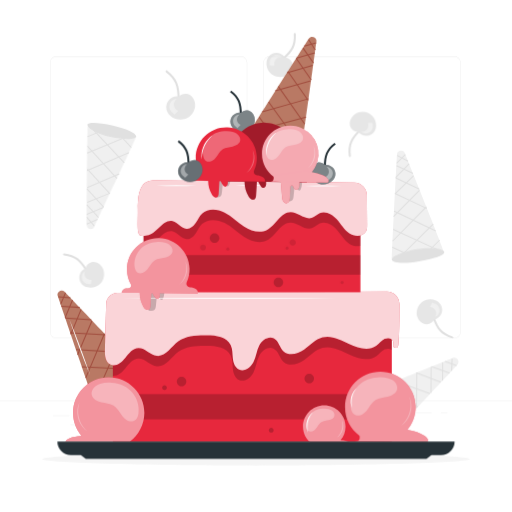
t = 0.00 s
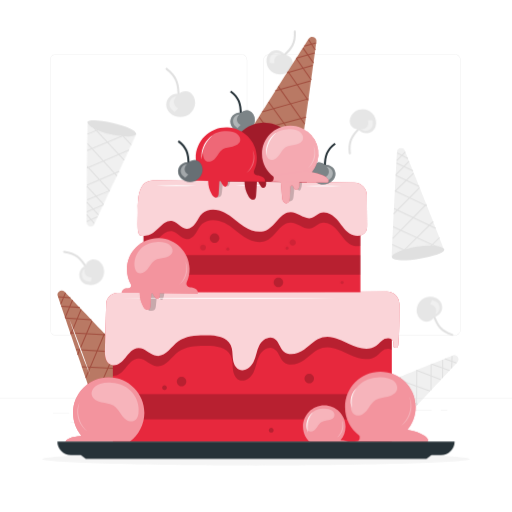
t = 0.19 s
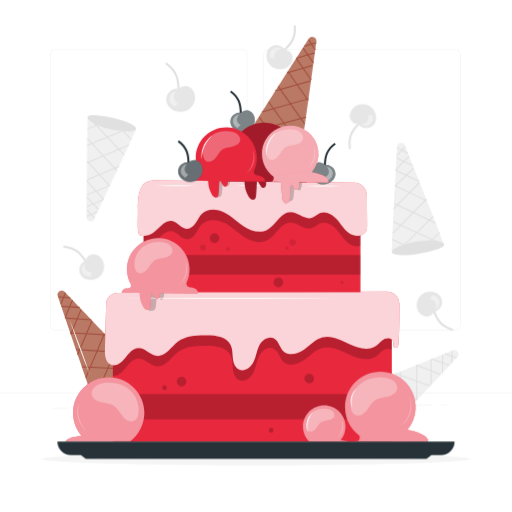
t = 0.56 s
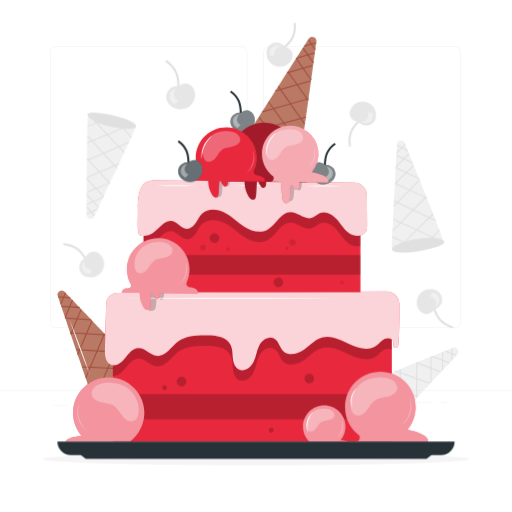
t = 0.75 s
t = 0.94 s: frame unchanged from t = 0.56 s, image omitted
t = 1.31 s: frame unchanged from t = 0.19 s, image omitted

The animated SVG that drew these frames (rendered in a browser with its animation timeline set to each time). Animation: 1 CSS @keyframes rule; one cycle of 1.50 s, repeats indefinitely.

<svg class="animated" id="freepik_stories-ice-cream-cake" xmlns="http://www.w3.org/2000/svg" viewBox="0 0 500 500" version="1.1" xmlns:xlink="http://www.w3.org/1999/xlink" xmlns:svgjs="http://svgjs.com/svgjs"><style>svg#freepik_stories-ice-cream-cake:not(.animated) .animable {opacity: 0;}svg#freepik_stories-ice-cream-cake.animated #freepik--background-complete--inject-73 {animation: 1.5s Infinite  linear floating;animation-delay: 0s;}            @keyframes floating {                0% {                    opacity: 1;                    transform: translateY(0px);                }                50% {                    transform: translateY(-10px);                }                100% {                    opacity: 1;                    transform: translateY(0px);                }            }        </style><g id="freepik--background-complete--inject-73" class="animable" style="transform-origin: 250px 232.031px;"><g id="elzxrzij3bsjh" class="animable" style="transform-origin: 176.088px 92.7578px;"><path d="M174.42,96.71c-.54,0-.99-.43-1-.98-.24-11.65-1.89-17.74-11.43-25.26-.43-.34-.51-.97-.17-1.4,.34-.43,.97-.51,1.4-.17,10.12,7.98,11.94,14.71,12.19,26.79,.01,.55-.43,1.01-.98,1.02h-.02Z" style="fill: rgb(224, 224, 224); transform-origin: 168.509px 82.6993px;" id="el2c5ixd706q1" class="animable"></path><g id="el1pf65pyvqbqi" class="animable" style="transform-origin: 176.439px 104.146px;"><path d="M190.52,103.7c.44-4.95-2.27-10.4-7.02-11.87-3.19-.99-6.87,.09-9.13,2.51l.02-.02c-3.5-.85-7.25,.97-9.42,3.35-2.17,2.38-3.11,5.83-2.45,8.98,.47,2.22,1.68,4.25,3.27,5.88,3.84,3.92,10.03,5.34,15.2,3.5,5.17-1.85,9.05-6.86,9.54-12.33Z" style="fill: rgb(230, 230, 230); transform-origin: 176.439px 104.146px;" id="el4oh4wxb958u" class="animable"></path><g id="elv1nd363ojth"><g style="opacity: 0.4; transform-origin: 169.742px 104.23px;" class="animable"><path d="M172.47,96.46c-2.65,.15-5.17,1.81-6.37,4.18-1.19,2.38-1.02,5.38,.45,7.6,.9,1.37,3.98,3.76,3.98,3.76,0,0,3.6-3.6,3.64-3.77-2.16-.81-3.83-2.81-4.23-5.09-.4-2.27,.49-4.73,2.25-6.22" style="fill: rgb(255, 255, 255); transform-origin: 169.742px 104.23px;" id="el2mx2j5o0rao" class="animable"></path></g></g></g></g><g id="elmlsa7xbhre" class="animable" style="transform-origin: 353.842px 131.269px;"><path d="M341.68,153.27c-.5,0-.93-.37-.99-.88-1.39-11.72,1.79-17.26,9.45-25.24,.38-.4,1.01-.41,1.41-.03,.4,.38,.41,1.02,.03,1.41-7.35,7.66-10.21,12.64-8.91,23.62,.06,.55-.33,1.05-.88,1.11-.04,0-.08,0-.12,0Z" style="fill: rgb(224, 224, 224); transform-origin: 346.115px 140.056px;" id="eljjws658wzy" class="animable"></path><g id="el6pksbnjl2r4" class="animable" style="transform-origin: 354.442px 120.979px;"><path d="M345.62,112.28c-3.48,2.91-5.25,8.18-3.13,12.2,1.42,2.69,4.5,4.38,7.52,4.28h-.02c1.71,2.81,5.31,4.06,8.25,3.92,2.94-.14,5.77-1.75,7.38-4.22,1.13-1.74,1.66-3.83,1.69-5.9,.05-5.01-3.02-9.93-7.55-12.07-4.53-2.15-10.28-1.41-14.13,1.8Z" style="fill: rgb(230, 230, 230); transform-origin: 354.442px 120.979px;" id="el8zrb62bh8m" class="animable"></path><g id="ellefhv75cd"><g style="opacity: 0.4; transform-origin: 358.377px 125.088px;" class="animable"><path d="M352.61,128.61c1.81,1.62,4.51,2.17,6.81,1.41,2.31-.76,4.13-2.82,4.62-5.2,.3-1.46-.15-5-.15-5,0,0-4.65,0-4.79,.09,.87,1.92,.65,4.29-.56,6.01s-3.37,2.74-5.47,2.57" style="fill: rgb(255, 255, 255); transform-origin: 358.377px 125.088px;" id="elsx349opkue" class="animable"></path></g></g></g></g><g id="el4gk9cuw3w4s" class="animable" style="transform-origin: 274.565px 53.7009px;"><path d="M277,57.9c-.27,0-.54-.11-.74-.33-.37-.41-.34-1.04,.07-1.41,7.86-7.13,11.07-11.89,10.54-22.94-.03-.55,.4-1.02,.95-1.05,.54-.02,1.02,.4,1.05,.95,.57,11.79-3,17.09-11.19,24.52-.19,.17-.43,.26-.67,.26Z" style="fill: rgb(224, 224, 224); transform-origin: 282.465px 45.0347px;" id="eltui61ea7b6r" class="animable"></path><g id="el1qqxvkx8cbc" class="animable" style="transform-origin: 272.997px 63.395px;"><path d="M281.15,72.78c3.68-2.66,5.81-7.79,3.97-11.95-1.23-2.79-4.18-4.68-7.2-4.79h.02c-1.51-2.92-5.01-4.41-7.95-4.48-2.94-.07-5.88,1.35-7.66,3.69-1.25,1.65-1.93,3.7-2.09,5.77-.4,5,2.32,10.11,6.69,12.57s10.16,2.13,14.22-.81Z" style="fill: rgb(230, 230, 230); transform-origin: 272.997px 63.395px;" id="elpliop31lc1" class="animable"></path><g id="el5cx1bcvwt7s"><g style="opacity: 0.4; transform-origin: 269.35px 59.0773px;" class="animable"><path d="M275.31,56c-1.7-1.74-4.35-2.48-6.7-1.88-2.35,.6-4.32,2.52-4.97,4.86-.4,1.44-.2,5-.2,5,0,0,4.64,.32,4.78,.25-.74-1.97-.35-4.33,.97-5.96s3.55-2.5,5.63-2.18" style="fill: rgb(255, 255, 255); transform-origin: 269.35px 59.0773px;" id="el27n4517lfa1" class="animable"></path></g></g></g></g><g id="elatbdcppeni4" class="animable" style="transform-origin: 81.6218px 264.17px;"><path d="M84.03,264.29c-.33,0-.66-.17-.85-.47-5.62-9-9.75-13-20.72-14.43-.55-.07-.93-.57-.86-1.12,.07-.55,.57-.94,1.12-.86,11.7,1.53,16.29,5.97,22.15,15.35,.29,.47,.15,1.09-.32,1.38-.16,.1-.35,.15-.53,.15Z" style="fill: rgb(224, 224, 224); transform-origin: 73.3062px 255.845px;" id="el6bqj6d8i86p" class="animable"></path><g id="elow8q0xwua2b" class="animable" style="transform-origin: 89.5006px 268.362px;"><path d="M100.4,262.03c-1.97-4.09-6.64-7.1-11.06-6.03-2.96,.72-5.35,3.28-5.99,6.24v-.02c-3.14,.97-5.23,4.15-5.82,7.04-.59,2.88,.29,6.03,2.28,8.19,1.4,1.53,3.3,2.55,5.31,3.08,4.85,1.28,10.36-.5,13.56-4.36,3.19-3.87,3.89-9.62,1.72-14.14Z" style="fill: rgb(230, 230, 230); transform-origin: 89.5006px 268.362px;" id="eltnaaxzymy7h" class="animable"></path><g id="el7k39l8yfpcf"><g style="opacity: 0.4; transform-origin: 84.7428px 271.35px;" class="animable"><path d="M82.85,264.8c-2.01,1.36-3.21,3.84-3.04,6.26,.18,2.42,1.72,4.7,3.91,5.76,1.34,.65,4.88,1.08,4.88,1.08,0,0,1.14-4.51,1.09-4.66-2.07,.38-4.32-.42-5.69-2.01s-1.83-3.94-1.15-5.93" style="fill: rgb(255, 255, 255); transform-origin: 84.7428px 271.35px;" id="elct5imlz3wc8" class="animable"></path></g></g></g></g><g id="elh6eydddayd" class="animable" style="transform-origin: 424.774px 311.35px;"><path d="M441.68,330.44c-.11,0-.21-.02-.32-.05-11.18-3.79-14.81-9.04-18.73-19.38-.2-.52,.06-1.09,.58-1.29,.52-.19,1.09,.07,1.29,.58,3.76,9.93,7.02,14.65,17.5,18.2,.52,.18,.8,.75,.63,1.27-.14,.42-.53,.68-.95,.68Z" style="fill: rgb(224, 224, 224); transform-origin: 432.621px 320.054px;" id="elipjfns742y9" class="animable"></path><g id="elq5wyvnajqq" class="animable" style="transform-origin: 419.341px 304.513px;"><path d="M407.27,308.7c1.13,4.4,5.13,8.26,9.67,8.07,3.04-.13,5.89-2.18,7.09-4.95v.02c3.26-.34,5.93-3.05,7.07-5.76,1.14-2.71,.9-5.97-.63-8.48-1.08-1.77-2.74-3.15-4.61-4.06-4.5-2.2-10.26-1.54-14.15,1.63-3.89,3.17-5.7,8.67-4.45,13.53Z" style="fill: rgb(230, 230, 230); transform-origin: 419.341px 304.513px;" id="elwyut8745g8" class="animable"></path><g id="elcalkyrobqr"><g style="opacity: 0.4; transform-origin: 424.61px 302.42px;" class="animable"><path d="M425.02,309.41c2.24-.94,3.9-3.14,4.2-5.55s-.77-4.94-2.71-6.41c-1.19-.9-4.58-2.02-4.58-2.02,0,0-2,4.2-1.98,4.36,2.11,.04,4.15,1.25,5.19,3.09,1.04,1.83,1.02,4.22-.03,6.04" style="fill: rgb(255, 255, 255); transform-origin: 424.61px 302.42px;" id="elx45wor5ehoh" class="animable"></path></g></g></g></g><g id="elefz3msgy7j" class="animable" style="transform-origin: 108.715px 171.868px;"><g id="el68o3bxw1nse" class="animable" style="transform-origin: 108.715px 172.294px;"><path d="M133.06,133.23c.52-.17-27.55,59.67-41.17,88.63-1.57,3.35-7.19,2.06-7.18-1.64,.09-32.17,.37-98.84,1.16-99.09,1.03-.33,47.18,12.1,47.18,12.1Z" style="fill: rgb(240, 240, 240); transform-origin: 108.889px 172.46px;" id="el9w5utmh30ud" class="animable"></path><g id="elh9n0hbdbbmv"><rect x="103.1" y="114.13" width="1" height="51.87" style="fill: rgb(224, 224, 224); transform-origin: 103.6px 140.065px; transform: rotate(-43.12deg);" class="animable"></rect></g><path d="M128.03,144.26c-.13,0-.27-.05-.36-.16l-14.8-15.81c-.19-.2-.18-.52,.02-.71,.2-.19,.52-.18,.71,.02l14.8,15.81c.19,.2,.18,.52-.02,.71-.1,.09-.22,.13-.34,.13Z" style="fill: rgb(224, 224, 224); transform-origin: 120.635px 135.852px;" id="eltw1o2h80dwn" class="animable"></path><g id="elnk7ugzm3nbm"><rect x="99.34" y="137.27" width="1" height="42.52" style="fill: rgb(224, 224, 224); transform-origin: 99.84px 158.53px; transform: rotate(-42.47deg);" class="animable"></rect></g><g id="el3c6myehg5gt"><rect x="95.79" y="160.81" width="1" height="32.67" style="fill: rgb(224, 224, 224); transform-origin: 96.29px 177.145px; transform: rotate(-42.47deg);" class="animable"></rect></g><g id="elk5qe2o5v77"><rect x="92.52" y="181.07" width="1" height="24.18" style="fill: rgb(224, 224, 224); transform-origin: 93.02px 193.16px; transform: rotate(-42.47deg);" class="animable"></rect></g><g id="elg93ict3vlzt"><rect x="90.01" y="197.68" width="1" height="16.93" style="fill: rgb(224, 224, 224); transform-origin: 90.51px 206.145px; transform: rotate(-42.47deg);" class="animable"></rect></g><g id="ele3qcgyfavbp"><rect x="87.91" y="210.82" width="1" height="11.25" style="fill: rgb(224, 224, 224); transform-origin: 88.41px 216.445px; transform: rotate(-40.69deg);" class="animable"></rect></g><g id="elx6ogozfn0yj"><rect x="83.35" y="140.17" width="46.52" height="1" style="fill: rgb(224, 224, 224); transform-origin: 106.61px 140.67px; transform: rotate(-22.51deg);" class="animable"></rect></g><g id="el03dafpuf2sk"><rect x="84.55" y="129.03" width="20.9" height="1" style="fill: rgb(224, 224, 224); transform-origin: 95px 129.53px; transform: rotate(-22.51deg);" class="animable"></rect></g><g id="el2wpiuthltmp"><rect x="83.18" y="157.35" width="44.55" height="1" style="fill: rgb(224, 224, 224); transform-origin: 105.455px 157.85px; transform: rotate(-23.18deg);" class="animable"></rect></g><g id="elgb1akgigzcb"><rect x="83.77" y="175.94" width="34.11" height="1" style="fill: rgb(224, 224, 224); transform-origin: 100.825px 176.44px; transform: rotate(-23.18deg);" class="animable"></rect></g><g id="elilqm5k2cd2"><rect x="84.27" y="192.67" width="23.85" height="1" style="fill: rgb(224, 224, 224); transform-origin: 96.195px 193.17px; transform: rotate(-21.91deg);" class="animable"></rect></g><g id="el8iruktl7cjl"><rect x="84.04" y="205.43" width="17.68" height="1" style="fill: rgb(224, 224, 224); transform-origin: 92.88px 205.93px; transform: rotate(-23.18deg);" class="animable"></rect></g><g id="el8xn0uslyu8"><rect x="84.23" y="216.02" width="11.51" height="1" style="fill: rgb(224, 224, 224); transform-origin: 89.985px 216.52px; transform: rotate(-23.18deg);" class="animable"></rect></g></g><path d="M85.55,121.79c.67-3.05,11.64-2.02,24.79,.86,13.15,2.87,23.28,7.67,22.61,10.72-.67,3.05-11.87,3.19-25.02,.32-13.15-2.87-23.04-8.85-22.38-11.9Z" style="fill: rgb(224, 224, 224); transform-origin: 109.25px 127.847px;" id="elgv99qizfq36" class="animable"></path></g><g id="elvihbfndvgn" class="animable" style="transform-origin: 408.319px 201.865px;"><g id="elp4sne7t0pxa" class="animable" style="transform-origin: 408.319px 200.488px;"><path d="M382.73,253.83c-.44,.37,3.13-69.39,4.88-103.17,.2-3.9,6.21-4.89,7.68-1.26,12.76,31.51,39.11,96.86,38.44,97.42-.88,.73-51,7.01-51,7.01Z" style="fill: rgb(240, 240, 240); transform-origin: 408.218px 200.488px;" id="elyl8ex9tyx9" class="animable"></path><g id="el1sddcpbi0szi"><rect x="408.33" y="207.96" width="1" height="54.82" style="fill: rgb(224, 224, 224); transform-origin: 408.83px 235.37px; transform: rotate(-65.32deg);" class="animable"></rect></g><path d="M404.24,251.58c-.07,0-.14-.01-.21-.05l-20.8-9.56c-.25-.12-.36-.41-.25-.66,.12-.25,.41-.36,.66-.25l20.8,9.56c.25,.12,.36,.41,.25,.66-.08,.18-.26,.29-.45,.29Z" style="fill: rgb(224, 224, 224); transform-origin: 393.835px 246.299px;" id="elf4xinm5r2k8" class="animable"></path><g id="el5c8z2gshzy9"><rect x="404.64" y="193.33" width="1" height="44.94" style="fill: rgb(224, 224, 224); transform-origin: 405.14px 215.8px; transform: rotate(-64.67deg);" class="animable"></rect></g><g id="elsq35gfzjg5o"><rect x="400.68" y="178.91" width="1" height="34.53" style="fill: rgb(224, 224, 224); transform-origin: 401.18px 196.175px; transform: rotate(-64.67deg);" class="animable"></rect></g><g id="el0s5z5lm6bq2"><rect x="397.47" y="166.42" width="1" height="25.55" style="fill: rgb(224, 224, 224); transform-origin: 397.97px 179.195px; transform: rotate(-64.67deg);" class="animable"></rect></g><g id="elfeb0dfq5pk6"><rect x="394.75" y="156.53" width="1" height="17.9" style="fill: rgb(224, 224, 224); transform-origin: 395.25px 165.48px; transform: rotate(-64.67deg);" class="animable"></rect></g><g id="el1m5ja6ikbig"><rect x="392.68" y="148.62" width="1" height="11.89" style="fill: rgb(224, 224, 224); transform-origin: 393.18px 154.565px; transform: rotate(-62.89deg);" class="animable"></rect></g><g id="elbkpwddg5u9"><rect x="381.06" y="235.49" width="49.16" height="1" style="fill: rgb(224, 224, 224); transform-origin: 405.64px 235.99px; transform: rotate(-44.68deg);" class="animable"></rect></g><g id="elj32roz33v9"><rect x="410.41" y="241.75" width="22.09" height="1" style="fill: rgb(224, 224, 224); transform-origin: 421.455px 242.25px; transform: rotate(-44.68deg);" class="animable"></rect></g><g id="elgg9h1xmhc8n"><rect x="376.37" y="218.21" width="47.08" height="1" style="fill: rgb(224, 224, 224); transform-origin: 399.91px 218.71px; transform: rotate(-45.36deg);" class="animable"></rect></g><g id="elpon8fnshsy"><rect x="378.99" y="198.18" width="36.05" height="1" style="fill: rgb(224, 224, 224); transform-origin: 397.015px 198.68px; transform: rotate(-45.36deg);" class="animable"></rect></g><g id="elex9bghq46zr"><rect x="382.27" y="179.96" width="25.2" height="1" style="fill: rgb(224, 224, 224); transform-origin: 394.87px 180.46px; transform: rotate(-44.17deg);" class="animable"></rect></g><g id="eliyjcr6qkar"><rect x="383.67" y="166.14" width="18.69" height="1" style="fill: rgb(224, 224, 224); transform-origin: 393.015px 166.64px; transform: rotate(-45.36deg);" class="animable"></rect></g><g id="el2pno5cixyz7"><rect x="385.53" y="154.63" width="12.17" height="1" style="fill: rgb(224, 224, 224); transform-origin: 391.615px 155.13px; transform: rotate(-45.36deg);" class="animable"></rect></g></g><path d="M433.79,246.05c.57,3.25-10.58,6.62-24.6,9.06-14.02,2.44-25.84,1.79-26.41-1.46-.57-3.25,10.34-7.87,24.36-10.31s26.08-.55,26.65,2.7Z" style="fill: rgb(224, 224, 224); transform-origin: 408.285px 249.408px;" id="elu5qoif6y95p" class="animable"></path></g><g id="ellevoaftz7j" class="animable" style="transform-origin: 397.036px 390.556px;"><g id="eltifppv9ell" class="animable" style="transform-origin: 397.344px 390.556px;"><path d="M346.89,388.61c-.52-.25,64.23-26.46,95.58-39.13,3.62-1.46,7.05,3.56,4.38,6.43-23.18,24.87-71.29,76.34-72.08,75.98-1.04-.49-27.88-43.27-27.88-43.27Z" style="fill: rgb(240, 240, 240); transform-origin: 397.344px 390.556px;" id="el1brh2fiz3a6" class="animable"></path><g id="elxo3utca5ub"><rect x="374.13" y="377.06" width="1" height="54.82" style="fill: rgb(224, 224, 224); transform-origin: 374.63px 404.47px; transform: rotate(-0.29deg);" class="animable"></rect></g><path d="M358.46,407.45c-.28,0-.5-.22-.5-.5l-.12-22.89c0-.28,.22-.5,.5-.5h0c.28,0,.5,.22,.5,.5l.12,22.89c0,.28-.22,.5-.5,.5h0Z" style="fill: rgb(224, 224, 224); transform-origin: 358.4px 395.505px;" id="els55tlpweyq" class="animable"></path><g id="eldymrrjy3gbu"><rect x="368.34" y="392.36" width="44.94" height="1" style="fill: rgb(224, 224, 224); transform-origin: 390.81px 392.86px; transform: rotate(-89.66deg);" class="animable"></rect></g><g id="elhkmaaa8i705"><rect x="389.67" y="380.49" width="34.53" height="1" style="fill: rgb(224, 224, 224); transform-origin: 406.935px 380.99px; transform: rotate(-89.66deg);" class="animable"></rect></g><g id="el3kymb8modug"><rect x="408.19" y="370.42" width="25.55" height="1" style="fill: rgb(224, 224, 224); transform-origin: 420.965px 370.92px; transform: rotate(-89.66deg);" class="animable"></rect></g><g id="elicphct9mdp"><rect x="423.31" y="362.16" width="17.9" height="1" style="fill: rgb(224, 224, 224); transform-origin: 432.26px 362.66px; transform: rotate(-89.66deg);" class="animable"></rect></g><g id="elu0t8bc3pk5i"><rect x="435.33" y="355.68" width="11.89" height="1" style="fill: rgb(224, 224, 224); transform-origin: 441.275px 356.18px; transform: rotate(-87.87deg);" class="animable"></rect></g><g id="el99h8h0kt4dw"><rect x="372.23" y="377.26" width="1" height="49.16" style="fill: rgb(224, 224, 224); transform-origin: 372.73px 401.84px; transform: rotate(-69.69deg);" class="animable"></rect></g><g id="elwb82emi7if"><rect x="373.22" y="407.78" width="1" height="22.09" style="fill: rgb(224, 224, 224); transform-origin: 373.72px 418.825px; transform: rotate(-69.69deg);" class="animable"></rect></g><g id="el3c9uqxg6t7d"><rect x="385.47" y="365.82" width="1" height="47.08" style="fill: rgb(224, 224, 224); transform-origin: 385.97px 389.36px; transform: rotate(-70.35deg);" class="animable"></rect></g><g id="elyswg078wqr"><rect x="402.41" y="360.24" width="1" height="36.05" style="fill: rgb(224, 224, 224); transform-origin: 402.91px 378.265px; transform: rotate(-70.34deg);" class="animable"></rect></g><g id="elb47n502dfqb"><rect x="418.02" y="356.03" width="1" height="25.2" style="fill: rgb(224, 224, 224); transform-origin: 418.52px 368.63px; transform: rotate(-69.11deg);" class="animable"></rect></g><g id="elwguvfcd0qb"><rect x="429.76" y="351.77" width="1" height="18.69" style="fill: rgb(224, 224, 224); transform-origin: 430.26px 361.115px; transform: rotate(-70.34deg);" class="animable"></rect></g><g id="elp7wbpyi31j"><rect x="439.6" y="348.91" width="1" height="12.17" style="fill: rgb(224, 224, 224); transform-origin: 440.1px 354.995px; transform: rotate(-70.35deg);" class="animable"></rect></g></g><path d="M375.49,431.61c-2.71,1.89-10.47-6.8-18.6-18.47-8.13-11.68-12.53-22.67-9.82-24.56,2.71-1.89,11.49,6.05,19.63,17.73,8.13,11.68,11.51,23.41,8.8,25.3Z" style="fill: rgb(224, 224, 224); transform-origin: 361.345px 410.085px;" id="el8cltw3dpv2" class="animable"></path></g><g id="el2yh4d05xbuf" class="animable" style="transform-origin: 250px 235.135px;"><g id="elrm9qxpyigql" class="animable" style="transform-origin: 250px 223.36px;"><g id="elg2i9civgt6m" class="animable" style="transform-origin: 249.335px 192.7px;"><path d="M443.92,330.2h-180.75c-3.23,0-5.86-2.63-5.86-5.86V61.06c0-3.23,2.63-5.86,5.86-5.86h180.75c3.23,0,5.86,2.63,5.86,5.86V324.34c0,3.23-2.63,5.86-5.86,5.86ZM263.17,55.45c-3.09,0-5.61,2.52-5.61,5.61V324.34c0,3.09,2.52,5.61,5.61,5.61h180.75c3.09,0,5.61-2.52,5.61-5.61V61.06c0-3.09-2.52-5.61-5.61-5.61h-180.75Z" style="fill: rgb(224, 224, 224); transform-origin: 353.545px 192.7px;" id="elumuzdbqwxoj" class="animable"></path><path d="M235.49,330.2H54.75c-3.23,0-5.86-2.63-5.86-5.86V61.06c0-3.23,2.63-5.86,5.86-5.86H235.49c3.23,0,5.86,2.63,5.86,5.86V324.34c0,3.23-2.63,5.86-5.86,5.86ZM54.75,55.45c-3.09,0-5.61,2.52-5.61,5.61V324.34c0,3.09,2.52,5.61,5.61,5.61H235.49c3.09,0,5.61-2.52,5.61-5.61V61.06c0-3.09-2.52-5.61-5.61-5.61H54.75Z" style="fill: rgb(224, 224, 224); transform-origin: 145.12px 192.7px;" id="el32gm7opeqiq" class="animable"></path></g><rect x="0" y="391.27" width="500" height=".25" style="fill: rgb(224, 224, 224); transform-origin: 250px 391.395px;" id="elj6qb445dpnf" class="animable"></rect></g><rect x="51.67" y="405.53" width="16.06" height=".25" style="fill: rgb(224, 224, 224); transform-origin: 59.7px 405.655px;" id="el7tnatoo538c" class="animable"></rect><rect x="170.35" y="402.82" width="53.53" height=".25" style="fill: rgb(224, 224, 224); transform-origin: 197.115px 402.945px;" id="elw5uoc4dkthp" class="animable"></rect><rect x="68.73" y="414.82" width="36.25" height=".25" style="fill: rgb(224, 224, 224); transform-origin: 86.855px 414.945px;" id="elreyhvmzmk5f" class="animable"></rect><rect x="378.35" y="402.69" width="43.19" height=".25" style="fill: rgb(224, 224, 224); transform-origin: 399.945px 402.815px;" id="eljkcii0gpjro" class="animable"></rect><rect x="430.45" y="402.69" width="6.33" height=".25" style="fill: rgb(224, 224, 224); transform-origin: 433.615px 402.815px;" id="elz5aqgk4orv" class="animable"></rect><rect x="316.21" y="408.92" width="53.89" height=".25" style="fill: rgb(224, 224, 224); transform-origin: 343.155px 409.045px;" id="el5uxmllaw3nv" class="animable"></rect></g></g><g id="freepik--Shadow--inject-73" class="animable" style="transform-origin: 250px 448.39px;"><path d="M458.88,448.39c0,3.39-93.52,6.13-208.88,6.13s-208.88-2.75-208.88-6.13,93.52-6.13,208.88-6.13,208.88,2.75,208.88,6.13Z" style="fill: rgb(245, 245, 245); transform-origin: 250px 448.39px;" id="eljffx9jwt2qs" class="animable"></path></g><g id="freepik--Cake--inject-73" class="animable animator-active" style="transform-origin: 250.004px 242.057px;"><g id="elg86ih69amoo" class="animable" style="transform-origin: 250.004px 242.057px;"><g id="ell5r05pmsczf" class="animable" style="transform-origin: 95.3883px 334.993px;"><g id="elpr1cxw6c4ra" class="animable" style="transform-origin: 95.3883px 334.993px;"><path d="M89.92,386.36c-.27,.51-22.79-65.62-33.67-97.64-1.26-3.7,3.96-6.84,6.66-4.01,23.52,24.55,72.2,75.49,71.78,76.26-.54,1.01-44.78,25.4-44.78,25.4Z" style="fill: rgb(185, 121, 100); transform-origin: 95.3748px 334.993px;" id="elevi0m2fn6tt" class="animable"></path><g id="elmzap6jwknub"><rect x="106.82" y="332.14" width="1" height="54.82" style="fill: rgb(162, 78, 63); transform-origin: 107.32px 359.55px; transform: rotate(-87.06deg);" class="animable"></rect></g><g id="el6z2dspscq24"><rect x="96.95" y="363.81" width="1" height="22.89" style="fill: rgb(162, 78, 63); transform-origin: 97.45px 375.255px; transform: rotate(-87.06deg);" class="animable"></rect></g><g id="elosmi1swahso"><rect x="96.15" y="320.27" width="1" height="44.94" style="fill: rgb(162, 78, 63); transform-origin: 96.65px 342.74px; transform: rotate(-86.41deg);" class="animable"></rect></g><g id="elg5bzxvvx2mb"><rect x="85.2" y="308.71" width="1" height="34.53" style="fill: rgb(162, 78, 63); transform-origin: 85.7px 325.975px; transform: rotate(-86.41deg);" class="animable"></rect></g><g id="elmd2jo1go6rf"><rect x="75.94" y="298.62" width="1" height="25.55" style="fill: rgb(162, 78, 63); transform-origin: 76.44px 311.395px; transform: rotate(-86.4deg);" class="animable"></rect></g><g id="el271wxip4rr8"><rect x="68.33" y="290.71" width="1" height="17.9" style="fill: rgb(162, 78, 63); transform-origin: 68.83px 299.66px; transform: rotate(-86.41deg);" class="animable"></rect></g><g id="ellmt9tjf2i"><rect x="62.37" y="284.34" width="1" height="11.89" style="fill: rgb(162, 78, 63); transform-origin: 62.87px 290.285px; transform: rotate(-84.63deg);" class="animable"></rect></g><g id="elusn8ec9dtdf"><rect x="80.01" y="360.8" width="49.16" height="1" style="fill: rgb(162, 78, 63); transform-origin: 104.59px 361.3px; transform: rotate(-66.41deg);" class="animable"></rect></g><g id="elkd5xuqf53la"><rect x="110.55" y="360.77" width="22.09" height="1" style="fill: rgb(162, 78, 63); transform-origin: 121.595px 361.27px; transform: rotate(-66.41deg);" class="animable"></rect></g><g id="elbu3toau24a5"><rect x="69.33" y="346.88" width="47.08" height="1" style="fill: rgb(162, 78, 63); transform-origin: 92.87px 347.38px; transform: rotate(-67.12deg);" class="animable"></rect></g><g id="elw37ff8wdf8"><rect x="64.73" y="329.34" width="36.05" height="1" style="fill: rgb(162, 78, 63); transform-origin: 82.755px 329.84px; transform: rotate(-67.12deg);" class="animable"></rect></g><g id="elpu41ksix1np"><rect x="61" y="313.85" width="26.29" height="1" style="fill: rgb(162, 78, 63); transform-origin: 74.145px 314.35px; transform: rotate(-67.49deg);" class="animable"></rect></g><g id="els1h9au61y9"><rect x="57.84" y="301.07" width="18.69" height="1" style="fill: rgb(162, 78, 63); transform-origin: 67.185px 301.57px; transform: rotate(-67.12deg);" class="animable"></rect></g><g id="elpykt97kxs2"><rect x="55.54" y="290.89" width="12.17" height="1" style="fill: rgb(162, 78, 63); transform-origin: 61.625px 291.39px; transform: rotate(-67.12deg);" class="animable"></rect></g></g><path d="M67.66,311.55c7.35,17.87,14.11,36.1,20.19,54.45-7.35-17.88-14.11-36.11-20.19-54.45h0Z" style="fill: rgb(255, 255, 255); transform-origin: 77.755px 338.775px;" id="elmva4sbrvnvl" class="animable"></path></g><g id="el9c9ezptrg1t" class="animable" style="transform-origin: 246.216px 357.87px;"><rect x="110.22" y="298.57" width="272.39" height="133" style="fill: rgb(231, 40, 61); transform-origin: 246.415px 365.07px;" id="el54jlpgxueft" class="animable"></rect><g id="el7nsh6zxyyzs"><rect x="110.22" y="384.91" width="272.39" height="24.58" style="opacity: 0.2; transform-origin: 246.415px 397.2px;" class="animable"></rect></g><g id="ello65pd22wu"><g style="opacity: 0.2; transform-origin: 246.42px 335.144px;" class="animable"><path d="M110.22,366.92c4.46,.4,8.95-3.32,11.96-7.06,3.52-4.38,7.41-9.62,13.03-9.75,6.59-.16,11.39,6.95,17.94,7.64,8.65,.92,13.92-8.94,20.9-14.12,7.1-5.27,16.56-5.72,25.39-5.96,9.72-.27,21.61,.7,25.83,9.46,1.91,3.97,1.64,8.59,2.1,12.97,.46,4.38,2.14,9.21,6.18,10.99,5.32,2.34,11.38-2.12,13.94-7.34,2.56-5.22,3.08-11.26,5.74-16.43,2.66-5.17,8.97-9.41,14.14-6.76,4.85,2.48,5.64,9.24,9.68,12.88,5.38,4.84,14.08,2.32,19.93-1.92,5.86-4.24,10.95-10.07,17.95-11.89,8.9-2.3,17.88,2.55,26.18,6.52,8.3,3.97,18.67,7.04,26.22,1.78,2.94-2.05,5.09-5.18,8.31-6.76,2.18-1.07,5.18-.84,6.98,.51v-43.12H110.22v68.34Z" id="elo0wuo7jxcwg" class="animable" style="transform-origin: 246.42px 335.144px;"></path></g></g><path d="M390.03,296.79c.06,12.77-.05,32.12-1.09,40.32-.27,2.15-2.12,3.16-3.98,2.05-1.72-1.03-.71-3.21-.82-4.99-.23-3.57-5.28-4.81-8.49-3.23s-5.37,4.71-8.31,6.76c-7.55,5.26-17.92,2.19-26.22-1.78-8.3-3.97-17.27-8.82-26.18-6.52-7,1.81-12.09,7.64-17.95,11.89-5.86,4.24-14.56,6.76-19.93,1.92-4.05-3.64-4.84-10.4-9.68-12.88-5.17-2.65-11.48,1.6-14.14,6.76-2.66,5.17-3.18,11.21-5.74,16.43s-8.62,9.68-13.94,7.34c-4.03-1.78-5.71-6.6-6.18-10.99-.46-4.38-.19-9-2.1-12.97-4.22-8.76-16.1-9.73-25.83-9.46-8.84,.24-18.3,.69-25.39,5.96-6.98,5.18-12.26,15.03-20.9,14.12-6.55-.69-11.35-7.8-17.94-7.64-5.62,.13-9.51,5.37-13.03,9.75s-9.08,8.73-14.22,6.48c-5.1-2.23-5.72-9.1-5.56-14.66,.37-13.18,.75-26.37,1.12-39.55,.03-1.2,.07-3.01,.1-4.99,.11-6.04,5.02-10.89,11.06-10.92l263.14-1.29c6.71-.03,12.17,5.38,12.2,12.09Z" style="fill: rgb(231, 40, 61); transform-origin: 246.216px 323.099px;" id="el4gtvbqngzil" class="animable"></path><g id="elyxxeeqd3t1"><g style="opacity: 0.8; transform-origin: 246.216px 323.099px;" class="animable"><path d="M390.03,296.79c.06,12.77-.05,32.12-1.09,40.32-.27,2.15-2.12,3.16-3.98,2.05-1.72-1.03-.71-3.21-.82-4.99-.23-3.57-5.28-4.81-8.49-3.23s-5.37,4.71-8.31,6.76c-7.55,5.26-17.92,2.19-26.22-1.78-8.3-3.97-17.27-8.82-26.18-6.52-7,1.81-12.09,7.64-17.95,11.89-5.86,4.24-14.56,6.76-19.93,1.92-4.05-3.64-4.84-10.4-9.68-12.88-5.17-2.65-11.48,1.6-14.14,6.76-2.66,5.17-3.18,11.21-5.74,16.43s-8.62,9.68-13.94,7.34c-4.03-1.78-5.71-6.6-6.18-10.99-.46-4.38-.19-9-2.1-12.97-4.22-8.76-16.1-9.73-25.83-9.46-8.84,.24-18.3,.69-25.39,5.96-6.98,5.18-12.26,15.03-20.9,14.12-6.55-.69-11.35-7.8-17.94-7.64-5.62,.13-9.51,5.37-13.03,9.75s-9.08,8.73-14.22,6.48c-5.1-2.23-5.72-9.1-5.56-14.66,.37-13.18,.75-26.37,1.12-39.55,.03-1.2,.07-3.01,.1-4.99,.11-6.04,5.02-10.89,11.06-10.92l263.14-1.29c6.71-.03,12.17,5.38,12.2,12.09Z" style="fill: rgb(255, 255, 255); transform-origin: 246.216px 323.099px;" id="el58cxok2nlxi" class="animable"></path></g></g><g id="elqd0up0d5lsf"><g style="opacity: 0.2; transform-origin: 152.788px 293.853px;" class="animable"><path d="M145.05,303.17c.99,.2,1.99,.4,3,.36,1.01-.04,2.04-.35,2.77-1.05,1.02-.98,1.26-2.5,1.42-3.9,.44-3.81,.7-7.65,.97-11.47,.77,1.77,1.81,3.42,3.09,4.87,.41,.46,.93,.94,1.54,.88,.61-.06,1.03-.64,1.32-1.18,.95-1.8,1.43-5.48,1.36-7.51h-10.32l-5.14,4.54v14.47Z" id="elmjg4rjqq4or" class="animable" style="transform-origin: 152.788px 293.853px;"></path></g></g><path d="M118.77,291.31c67.66-.65,143.56-.66,211.21,0-67.66,.66-143.56,.65-211.21,0h0Z" style="fill: rgb(255, 255, 255); transform-origin: 224.375px 291.31px;" id="eldzmfurfm2wb" class="animable"></path><g id="elrf8ko9shibf"><path d="M306.61,369.71c0,2.56-2.08,4.64-4.64,4.64s-4.64-2.08-4.64-4.64,2.08-4.64,4.64-4.64,4.64,2.08,4.64,4.64Z" style="opacity: 0.2; transform-origin: 301.97px 369.71px;" class="animable"></path></g><g id="el7zifdt3fkir"><path d="M181.93,372.66c0,2.56-2.08,4.64-4.64,4.64s-4.64-2.08-4.64-4.64,2.08-4.64,4.64-4.64,4.64,2.08,4.64,4.64Z" style="opacity: 0.2; transform-origin: 177.29px 372.66px;" class="animable"></path></g><g id="eldkzpht5qe2d"><path d="M267.17,420.17c0,1.28-1.04,2.32-2.32,2.32s-2.32-1.04-2.32-2.32,1.04-2.32,2.32-2.32,2.32,1.04,2.32,2.32Z" style="opacity: 0.2; transform-origin: 264.85px 420.17px;" class="animable"></path></g><g id="els2gk5560v6r"><path d="M366.78,373.2c0,1.28-1.04,2.32-2.32,2.32s-2.32-1.04-2.32-2.32,1.04-2.32,2.32-2.32,2.32,1.04,2.32,2.32Z" style="opacity: 0.2; transform-origin: 364.46px 373.2px;" class="animable"></path></g><g id="ellz7mkzs42fg"><path d="M162.97,378.47c0,1.28-1.04,2.32-2.32,2.32s-2.32-1.04-2.32-2.32,1.04-2.32,2.32-2.32,2.32,1.04,2.32,2.32Z" style="opacity: 0.2; transform-origin: 160.65px 378.47px;" class="animable"></path></g><path d="M114.71,369.01c.67,18.73,.67,37.59,0,56.32-.67-18.73-.67-37.59,0-56.32h0Z" style="fill: rgb(255, 255, 255); transform-origin: 114.71px 397.17px;" id="elfooq258c5ew" class="animable"></path></g><g id="elefm8gfp4fuo" class="animable" style="transform-origin: 244.102px 230.76px;"><g id="elldxcc40rsqn"><rect x="140.13" y="181.97" width="211.83" height="103.43" style="fill: rgb(231, 40, 61); transform-origin: 246.045px 233.685px; transform: rotate(180deg);" class="animable"></rect></g><g id="el6tylhm2zsv7"><g style="opacity: 0.2; transform-origin: 246.045px 213.36px;" class="animable"><path d="M351.96,190.04c-1.72-.97-3.7-1.54-5.81-1.56l-193.36-2.24c-4.3,0-9.07-.03-12.66,3.77v50.47c1.01-.09,2.16-.28,3.46-.48,9.82-1.46,15.42-16.39,25.06-14.01,5.08,1.26,8.32,7.24,13.55,7.49,3.68,.18,6.84-2.66,8.89-5.72,2.06-3.06,3.53-6.58,6.22-9.11,5.69-5.37,15.02-4.54,21.97-.96,6.95,3.58,12.51,9.36,19.07,13.62,6.56,4.26,15.13,6.93,22.15,3.49,8.95-4.39,13.34-17.54,23.31-17.47,7.25,.05,13.66,7.72,20.58,5.53,2.92-.92,5.06-3.45,7.87-4.66,5.73-2.45,12.3,1.27,16.47,5.91,4.16,4.64,7.25,10.4,12.4,13.91,3.07,2.09,7.32,2.9,10.82,2.02v-50.01Z" id="el6o65dcf7vlg" class="animable" style="transform-origin: 246.045px 213.36px;"></path></g></g><g id="eljhl0ub7fy2"><rect x="140.13" y="249.11" width="211.83" height="19.11" style="opacity: 0.2; transform-origin: 246.045px 258.665px; transform: rotate(180deg);" class="animable"></rect></g><g id="elpn8ijb91g38" class="animable" style="transform-origin: 246.411px 203.268px;"><path d="M346.15,178.34c6.6,.08,11.93,5.42,11.99,12.02,.08,9.54,.17,19.08,.25,28.62,.02,2.28,.02,4.65-.96,6.71-2.67,5.63-11.14,5.72-16.3,2.21-5.15-3.51-8.23-9.27-12.4-13.91-4.16-4.64-10.74-8.36-16.47-5.91-2.81,1.2-4.95,3.73-7.87,4.66-6.92,2.18-13.32-5.48-20.58-5.53-9.97-.06-14.36,13.08-23.31,17.47-7.02,3.44-15.59,.77-22.15-3.49-6.56-4.26-12.12-10.04-19.07-13.62-6.95-3.58-16.28-4.41-21.97,.96-2.68,2.53-4.16,6.05-6.22,9.11-2.06,3.06-5.21,5.9-8.89,5.72-5.23-.25-8.47-6.23-13.55-7.49-9.64-2.39-15.24,12.54-25.06,14.01-5.16,.77-7.95,1.47-8.76-3.67-.75-4.77-.2-14.56-.31-20.55-.58-29.67,9.77-29.54,18.28-29.54l193.36,2.24Z" style="fill: rgb(231, 40, 61); transform-origin: 246.411px 203.268px;" id="elasfg9kk46hu" class="animable"></path><g id="elk0nzicf5n7h"><g style="opacity: 0.8; transform-origin: 246.411px 203.268px;" class="animable"><path d="M346.15,178.34c6.6,.08,11.93,5.42,11.99,12.02,.08,9.54,.17,19.08,.25,28.62,.02,2.28,.02,4.65-.96,6.71-2.67,5.63-11.14,5.72-16.3,2.21-5.15-3.51-8.23-9.27-12.4-13.91-4.16-4.64-10.74-8.36-16.47-5.91-2.81,1.2-4.95,3.73-7.87,4.66-6.92,2.18-13.32-5.48-20.58-5.53-9.97-.06-14.36,13.08-23.31,17.47-7.02,3.44-15.59,.77-22.15-3.49-6.56-4.26-12.12-10.04-19.07-13.62-6.95-3.58-16.28-4.41-21.97,.96-2.68,2.53-4.16,6.05-6.22,9.11-2.06,3.06-5.21,5.9-8.89,5.72-5.23-.25-8.47-6.23-13.55-7.49-9.64-2.39-15.24,12.54-25.06,14.01-5.16,.77-7.95,1.47-8.76-3.67-.75-4.77-.2-14.56-.31-20.55-.58-29.67,9.77-29.54,18.28-29.54l193.36,2.24Z" style="fill: rgb(255, 255, 255); transform-origin: 246.411px 203.268px;" id="el3ra5bbfsm19" class="animable"></path></g></g></g><path d="M152.23,181.2c13.22-.68,26.55-.68,39.77,0-13.22,.68-26.55,.68-39.77,0h0Z" style="fill: rgb(255, 255, 255); transform-origin: 172.115px 181.2px;" id="eln98a1hs9vq" class="animable"></path><path d="M229.91,180.97c10.65-.68,21.4-.68,32.05,0-10.65,.68-21.4,.68-32.05,0h0Z" style="fill: rgb(255, 255, 255); transform-origin: 245.935px 180.97px;" id="eluhb8uprpxmt" class="animable"></path><path d="M297.06,181.44c12.29-.68,24.68-.68,36.97,0-12.29,.68-24.68,.68-36.97,0h0Z" style="fill: rgb(255, 255, 255); transform-origin: 315.545px 181.44px;" id="elhsqwsuk1ktf" class="animable"></path><g id="elt9bl5v42y8e"><path d="M288.89,236.78c0,1.71-1.39,3.1-3.1,3.1s-3.1-1.39-3.1-3.1,1.39-3.1,3.1-3.1,3.1,1.39,3.1,3.1Z" style="opacity: 0.1; transform-origin: 285.79px 236.78px;" class="animable"></path></g><g id="eleunxourfwuf"><path d="M281.85,242.26c0,.85-.69,1.55-1.55,1.55s-1.55-.69-1.55-1.55,.69-1.55,1.55-1.55,1.55,.69,1.55,1.55Z" style="opacity: 0.1; transform-origin: 280.3px 242.26px;" class="animable"></path></g><g id="el64tc32t5ht9"><circle cx="222.42" cy="243.17" r="1.55" style="opacity: 0.1; transform-origin: 222.42px 243.17px;" class="animable"></circle></g><g id="elpe1nvodcgu"><circle cx="334.07" cy="275.79" r="1.55" style="opacity: 0.1; transform-origin: 334.07px 275.79px;" class="animable"></circle></g><g id="eloq0osyj6stq"><path d="M276.45,275.79c0,2.56-2.08,4.64-4.64,4.64s-4.64-2.08-4.64-4.64,2.08-4.64,4.64-4.64,4.64,2.08,4.64,4.64Z" style="opacity: 0.2; transform-origin: 271.81px 275.79px;" class="animable"></path></g><g id="el0lje3vu8s9e"><path d="M214.1,232.48c0,2.56-2.08,4.64-4.64,4.64s-4.64-2.08-4.64-4.64,2.08-4.64,4.64-4.64,4.64,2.08,4.64,4.64Z" style="opacity: 0.2; transform-origin: 209.46px 232.48px;" class="animable"></path></g><g id="elh9it9dvk2r"><path d="M200.25,239.59c1.12,1.12,1.12,2.94,0,4.06-1.12,1.12-2.94,1.12-4.06,0-1.12-1.12-1.12-2.94,0-4.06,1.12-1.12,2.94-1.12,4.06,0Z" style="opacity: 0.1; transform-origin: 198.22px 241.62px;" class="animable"></path></g><path d="M140.7,239.97c-6.32,5.45-10.18,13.47-10.53,21.79,0,.56-.01,1.12-.03,1.68-.18-.95-.29-2.39-.33-3.37-.05-7.94,4.09-15.91,10.9-20.1h0Z" style="fill: rgb(255, 255, 255); transform-origin: 135.26px 251.705px;" id="eldn4db6o0897" class="animable"></path></g><g id="el6827k640txv" class="animable" style="transform-origin: 236.685px 108.793px;"><path d="M234.16,111.28c-.22-10.26-1.7-15.02-9.61-21.25l1.24-1.57c8.61,6.79,10.16,12.51,10.37,22.78l-2,.04Z" style="fill: rgb(38, 50, 56); transform-origin: 230.355px 99.87px;" id="el5hrt67vw7iq" class="animable"></path><g id="elzweqxxn46w" class="animable" style="transform-origin: 236.862px 118.395px;"><path d="M248.78,118.01c.38-4.19-1.92-8.8-5.94-10.04-2.7-.83-5.81,.08-7.73,2.13v-.02c-2.95-.72-6.12,.82-7.96,2.84-1.84,2.01-2.63,4.93-2.07,7.6,.39,1.88,1.42,3.6,2.76,4.97,3.25,3.32,8.48,4.52,12.86,2.96s7.66-5.81,8.07-10.43Z" style="fill: rgb(38, 50, 56); transform-origin: 236.862px 118.395px;" id="elz0zwv14o94h" class="animable"></path><g id="elsgeurt2dpd"><g style="opacity: 0.4; transform-origin: 236.862px 118.395px;" class="animable"><path d="M248.78,118.01c.38-4.19-1.92-8.8-5.94-10.04-2.7-.83-5.81,.08-7.73,2.13v-.02c-2.95-.72-6.12,.82-7.96,2.84-1.84,2.01-2.63,4.93-2.07,7.6,.39,1.88,1.42,3.6,2.76,4.97,3.25,3.32,8.48,4.52,12.86,2.96s7.66-5.81,8.07-10.43Z" style="fill: rgb(255, 255, 255); transform-origin: 236.862px 118.395px;" id="elod3rt8y4ibd" class="animable"></path></g></g><g id="el0u4ubq5v110p"><g style="opacity: 0.4; transform-origin: 231.202px 118.465px;" class="animable"><path d="M233.51,111.89c-2.25,.13-4.38,1.53-5.39,3.54-1.01,2.01-.86,4.56,.38,6.43,.76,1.16,3.37,3.18,3.37,3.18,0,0,3.05-3.05,3.08-3.19-1.83-.68-3.24-2.38-3.58-4.3-.34-1.92,.41-4,1.9-5.26" style="fill: rgb(255, 255, 255); transform-origin: 231.202px 118.465px;" id="elgk5v78xcamg" class="animable"></path></g></g></g></g><g id="el59lkt50fe6o" class="animable" style="transform-origin: 315.725px 159.758px;"><path d="M318.25,162.24l-2-.04c.22-10.27,1.76-16,10.37-22.78l1.24,1.57c-7.91,6.24-9.4,10.99-9.61,21.26Z" style="fill: rgb(38, 50, 56); transform-origin: 322.055px 150.835px;" id="elf5sbu6yqfx4" class="animable"></path><g id="el64sdet0jgd3" class="animable" style="transform-origin: 315.548px 169.365px;"><path d="M303.63,168.98c-.38-4.19,1.92-8.8,5.94-10.04,2.7-.83,5.81,.08,7.73,2.13v-.02c2.95-.72,6.12,.82,7.96,2.84,1.84,2.01,2.63,4.93,2.07,7.6-.39,1.88-1.42,3.6-2.76,4.97-3.25,3.32-8.48,4.52-12.86,2.96-4.37-1.56-7.66-5.81-8.07-10.43Z" style="fill: rgb(38, 50, 56); transform-origin: 315.548px 169.365px;" id="eldmbb4qgjuw" class="animable"></path><g id="elkgw2i6p1yph"><g style="opacity: 0.4; transform-origin: 315.548px 169.365px;" class="animable"><path d="M303.63,168.98c-.38-4.19,1.92-8.8,5.94-10.04,2.7-.83,5.81,.08,7.73,2.13v-.02c2.95-.72,6.12,.82,7.96,2.84,1.84,2.01,2.63,4.93,2.07,7.6-.39,1.88-1.42,3.6-2.76,4.97-3.25,3.32-8.48,4.52-12.86,2.96-4.37-1.56-7.66-5.81-8.07-10.43Z" style="fill: rgb(255, 255, 255); transform-origin: 315.548px 169.365px;" id="el9dprqhsci35" class="animable"></path></g></g><g id="elhaal8bux6zr"><g style="opacity: 0.4; transform-origin: 321.208px 169.435px;" class="animable"><path d="M318.9,162.86c2.25,.13,4.38,1.53,5.39,3.54,1.01,2.01,.86,4.56-.38,6.43-.76,1.16-3.37,3.18-3.37,3.18,0,0-3.05-3.05-3.08-3.19,1.83-.68,3.24-2.38,3.58-4.3,.34-1.92-.41-4-1.9-5.26" style="fill: rgb(255, 255, 255); transform-origin: 321.208px 169.435px;" id="eliyvcpy73gab" class="animable"></path></g></g></g></g><g id="el6x3vad00l64" class="animable" style="transform-origin: 102.38px 399.8px;"><g id="ely5xzaq4wfe" class="animable" style="transform-origin: 102.38px 399.8px;"><g id="el04oklhunk5c5" class="animable" style="transform-origin: 102.38px 399.8px;"><path d="M79.5,425.56c-5.09-6.05-8.16-13.86-8.16-22.39,0-19.23,15.59-34.81,34.81-34.81s34.81,15.59,34.81,34.81c0,11.52-5.6,21.73-14.22,28.07l-62.94-.16c3.07-4.55,11.19-4.79,15.7-5.52Z" style="fill: rgb(231, 40, 61); transform-origin: 102.38px 399.8px;" id="elhvg11vvs60e" class="animable"></path><g id="el40lquky7sem"><path d="M85.56,421.43c-8.1-5.22-11.94-15.88-9.29-25.11,.38-1.3,.84-2.58,1.46-3.77-.41,1.28-.76,2.57-.98,3.88-1.81,9.18,1.74,18.91,8.81,25h0Z" style="fill: rgb(255, 255, 255); opacity: 0.3; transform-origin: 80.4992px 406.99px;" class="animable"></path></g></g><g id="elya2fzgbggrq"><g style="opacity: 0.3; transform-origin: 112.422px 392.554px;" class="animable"><path d="M93.82,376.69c2.87-1.96,8.7-3.66,15.34-2.84,8.67,.37,15.41,4.12,20.06,9.61,4.66,5.49,6.89,12.96,6.01,20.11-.31,2.52-1.11,5.18-3.14,6.7-2.51,1.88-6.19,1.38-8.82-.33-2.63-1.71-4.44-4.39-6.18-6.99-1.75-2.6-3.58-5.27-6.23-6.94-3.52-2.22-7.91-2.35-11.97-3.24-4.07-.88-8.45-3.16-9.32-7.23-.73-3.4,1.38-6.89,4.25-8.85Z" style="fill: rgb(255, 255, 255); transform-origin: 112.422px 392.554px;" id="el2dgvj5cq7k" class="animable"></path></g></g></g><g id="elmu7tpjhx69d"><g style="opacity: 0.5; transform-origin: 102.38px 399.8px;" class="animable"><path d="M79.5,425.56c-5.09-6.05-8.16-13.86-8.16-22.39,0-19.23,15.59-34.81,34.81-34.81s34.81,15.59,34.81,34.81c0,11.52-5.6,21.73-14.22,28.07l-62.94-.16c3.07-4.55,11.19-4.79,15.7-5.52Z" style="fill: rgb(255, 255, 255); transform-origin: 102.38px 399.8px;" id="elcx5bav5utjt" class="animable"></path></g></g></g><g id="elybxvmclbpq" class="animable" style="transform-origin: 277.693px 90.0661px;"><path d="M246.42,124.82c-.57,.1,37.01-58.79,55.22-87.28,2.1-3.29,7.81-1.18,7.3,2.7-4.48,33.7-13.86,103.53-14.71,103.69-1.13,.21-47.8-19.11-47.8-19.11Z" style="fill: rgb(185, 121, 100); transform-origin: 277.693px 89.9228px;" id="el1iz6w31bpts" class="animable"></path><g id="eljx3ca9f8kwq"><rect x="277.72" y="94.26" width="1" height="54.82" style="fill: rgb(162, 78, 63); transform-origin: 278.22px 121.67px; transform: rotate(-35.71deg);" class="animable"></rect></g><g id="el8nqaesnalr5"><rect x="259.3" y="112.32" width="1" height="22.89" style="fill: rgb(162, 78, 63); transform-origin: 259.8px 123.765px; transform: rotate(-35.71deg);" class="animable"></rect></g><g id="elvpe09iks62"><rect x="284.18" y="80.36" width="1" height="44.94" style="fill: rgb(162, 78, 63); transform-origin: 284.68px 102.83px; transform: rotate(-35.06deg);" class="animable"></rect></g><g id="elsru7bt9gk79"><rect x="290.44" y="66.55" width="1" height="34.53" style="fill: rgb(162, 78, 63); transform-origin: 290.94px 83.815px; transform: rotate(-35.06deg);" class="animable"></rect></g><g id="elp7sjvcruqkb"><rect x="296.04" y="54.7" width="1" height="25.55" style="fill: rgb(162, 78, 63); transform-origin: 296.54px 67.475px; transform: rotate(-35.06deg);" class="animable"></rect></g><g id="elm03b01bpvqk"><rect x="300.45" y="45.25" width="1" height="17.9" style="fill: rgb(162, 78, 63); transform-origin: 300.95px 54.2px; transform: rotate(-35.06deg);" class="animable"></rect></g><g id="eluc763c62csn"><rect x="304.05" y="37.74" width="1" height="11.89" style="fill: rgb(162, 78, 63); transform-origin: 304.55px 43.685px; transform: rotate(-33.28deg);" class="animable"></rect></g><g id="elvuc6kg1j2rp"><rect x="250.57" y="120.13" width="49.16" height="1" style="fill: rgb(162, 78, 63); transform-origin: 275.15px 120.63px; transform: rotate(-15.05deg);" class="animable"></rect></g><g id="elm0ko26awb5"><rect x="274.75" y="133.39" width="22.09" height="1" style="fill: rgb(162, 78, 63); transform-origin: 285.795px 133.89px; transform: rotate(-15.05deg);" class="animable"></rect></g><g id="el4ony0mioxle"><rect x="255.16" y="102.29" width="47.08" height="1" style="fill: rgb(162, 78, 63); transform-origin: 278.7px 102.79px; transform: rotate(-15.75deg);" class="animable"></rect></g><g id="elqw0mzbqmts"><rect x="268.05" y="83.43" width="36.05" height="1" style="fill: rgb(162, 78, 63); transform-origin: 286.075px 83.93px; transform: rotate(-15.75deg);" class="animable"></rect></g><g id="elxoq3kabu8vf"><rect x="279.65" y="67.03" width="26.29" height="1" style="fill: rgb(162, 78, 63); transform-origin: 292.795px 67.53px; transform: rotate(-16.1deg);" class="animable"></rect></g><g id="eldlcyjrg13z8"><rect x="289.09" y="53.6" width="18.69" height="1" style="fill: rgb(162, 78, 63); transform-origin: 298.435px 54.1px; transform: rotate(-15.75deg);" class="animable"></rect></g><g id="elfyx1detxija"><rect x="296.82" y="42.91" width="12.17" height="1" style="fill: rgb(162, 78, 63); transform-origin: 302.905px 43.41px; transform: rotate(-15.75deg);" class="animable"></rect></g></g><path d="M299.66,177.96c.71-4.39-3.97-5.98-5.58-6.29-1.61-.3-3.35-.26-4.76-1.09l-.03-.02c-1.54-.92-2.05-2.91-1.31-4.55,1.97-4.35,3.02-9.21,2.89-14.33-.44-17.15-14.36-31.21-31.5-31.83-18.62-.67-33.92,14.23-33.92,32.69,0,5.94,1.59,11.5,4.35,16.3,.12,.99-.03,1.93-.72,2.64-1.44,1.48-3.97,.63-5.92,1.31-1.55,.54-3.34,2.6-3.25,4.24l18.84,.22c0,5.04,1.34,10.09,3.91,14.43,.62,1.06,1.35,2.11,2.39,2.76,1.04,.65,2.47,.83,3.48,.13,1.21-.84,1.41-2.51,1.5-3.98,.27-4.4,.54-8.8,.81-13.2h1.29c.73,1.6,1.62,3.11,2.64,4.52,.48,.66,1.04,1.33,1.83,1.53,1.67,.43,3.03-1.52,3.2-3.24,.09-.89,.01-1.81,.02-2.71l39.84,.46Z" style="fill: rgb(231, 40, 61); transform-origin: 259.82px 157.423px;" id="el7s3h1zairrl" class="animable"></path><g id="el1bm2nr0h13m"><g style="opacity: 0.3; transform-origin: 259.82px 157.423px;" class="animable"><path d="M299.66,177.96c.71-4.39-3.97-5.98-5.58-6.29-1.61-.3-3.35-.26-4.76-1.09l-.03-.02c-1.54-.92-2.05-2.91-1.31-4.55,1.97-4.35,3.02-9.21,2.89-14.33-.44-17.15-14.36-31.21-31.5-31.83-18.62-.67-33.92,14.23-33.92,32.69,0,5.94,1.59,11.5,4.35,16.3,.12,.99-.03,1.93-.72,2.64-1.44,1.48-3.97,.63-5.92,1.31-1.55,.54-3.34,2.6-3.25,4.24l18.84,.22c0,5.04,1.34,10.09,3.91,14.43,.62,1.06,1.35,2.11,2.39,2.76,1.04,.65,2.47,.83,3.48,.13,1.21-.84,1.41-2.51,1.5-3.98,.27-4.4,.54-8.8,.81-13.2h1.29c.73,1.6,1.62,3.11,2.64,4.52,.48,.66,1.04,1.33,1.83,1.53,1.67,.43,3.03-1.52,3.2-3.24,.09-.89,.01-1.81,.02-2.71l39.84,.46Z" id="el143e92w7r87" class="animable" style="transform-origin: 259.82px 157.423px;"></path></g></g><g id="eljqliei0qu5h"><g style="opacity: 0.2; transform-origin: 287.178px 187.063px;" class="animable"><path d="M279.44,196.38c.99,.2,1.99,.4,3,.36,1.01-.04,2.04-.35,2.77-1.05,1.02-.98,1.26-2.5,1.42-3.9,.44-3.81,.7-7.65,.97-11.47,.77,1.77,1.81,3.42,3.09,4.87,.41,.46,.93,.94,1.54,.88,.61-.06,1.03-.64,1.32-1.18,.95-1.8,1.43-5.48,1.36-7.51h-10.32l-5.14,4.54v14.47Z" id="elbrpbphssn4w" class="animable" style="transform-origin: 287.178px 187.063px;"></path></g></g><g id="elw08435rm5p" class="animable" style="transform-origin: 283.35px 154.926px;"><path d="M292.86,175.66l-18.8,1.16c.44,5.08,.88,10.16,1.32,15.24,.13,1.5,.28,3.06,1.02,4.37,.75,1.31,2.27,2.31,3.74,1.95,1.1-.27,1.92-1.23,2.32-2.29,.4-1.06,.45-2.21,.49-3.34l.36-9.21c.04-.95,.24-2.14,1.16-2.4,.86-.25,1.67,.55,2.06,1.36,.39,.81,.61,1.75,1.32,2.3,1.11,.86,2.85,.21,3.61-.97,.76-1.18,.81-2.66,.79-4.06s-.04-2.87,.61-4.11Z" style="fill: rgb(231, 40, 61); transform-origin: 283.46px 187.057px;" id="el6gmzz7pmkup" class="animable"></path><g id="el4igq2cprklr"><circle cx="283.35" cy="150.31" r="27.56" style="fill: rgb(231, 40, 61); transform-origin: 283.35px 150.31px; transform: rotate(-41.71deg);" class="animable"></circle></g><path d="M320.18,174.91c-1.23-1.85-3.29-2.97-5.33-3.85-5.58-2.41-11.66-3.64-17.74-3.6l-30.25,4.56c.57,1.26,.51,2.78-.15,3.99s-1.92,1.17-3.29,1.36c18.41,.03,36.81,.96,55.22,.99,.5,0,1.02,0,1.45-.27,1.01-.63,.75-2.2,.09-3.19Z" style="fill: rgb(231, 40, 61); transform-origin: 292.091px 172.91px;" id="elqyst6ofojol" class="animable"></path><g id="elpjkveq4nmg"><g style="opacity: 0.6; transform-origin: 288.291px 160.597px;" class="animable"><path d="M320.18,174.91c-1.23-1.85-3.29-2.97-5.33-3.85-3.32-1.44-6.83-2.44-10.4-3.02,4.03-4.79,6.47-10.98,6.47-17.73,0-15.22-12.34-27.56-27.56-27.56s-27.56,12.34-27.56,27.56c0,9.12,4.43,17.21,11.26,22.22,.35,1.15,.23,2.43-.34,3.49-.66,1.21-1.92,1.17-3.29,1.36,3.57,0,7.13,.05,10.7,.11,.42,4.85,.84,9.71,1.27,14.56,.13,1.5,.28,3.06,1.02,4.37,.75,1.31,2.27,2.31,3.74,1.95,1.1-.27,1.92-1.23,2.32-2.29,.4-1.06,.45-2.21,.49-3.34l.36-9.21c.04-.95,.24-2.14,1.16-2.4,.86-.25,1.67,.55,2.06,1.36,.39,.81,.61,1.75,1.32,2.3,1.11,.86,2.85,.21,3.61-.97,.76-1.18,.81-2.66,.79-4.06,0-.62-.01-1.24,.04-1.86,8.78,.23,17.57,.45,26.35,.46,.5,0,1.02,0,1.45-.27,1.01-.63,.75-2.2,.09-3.19Z" style="fill: rgb(255, 255, 255); transform-origin: 288.291px 160.597px;" id="elfhtu2lzrvbc" class="animable"></path></g></g><g id="elli9jm8wyi5"><g style="opacity: 0.3; transform-origin: 277.753px 141.018px;" class="animable"><path d="M292.49,128.46c-2.27-1.55-6.89-2.9-12.15-2.25-6.86,.3-12.2,3.26-15.89,7.61-3.69,4.34-5.46,10.26-4.76,15.92,.25,1.99,.88,4.1,2.49,5.3,1.99,1.49,4.9,1.1,6.98-.26,2.08-1.35,3.51-3.48,4.9-5.53,1.38-2.06,2.83-4.17,4.93-5.5,2.79-1.76,6.26-1.86,9.48-2.56,3.22-.7,6.69-2.5,7.38-5.72,.58-2.69-1.09-5.46-3.37-7.01Z" style="fill: rgb(255, 255, 255); transform-origin: 277.753px 141.018px;" id="eljqmq1n4796" class="animable"></path></g></g><g id="elvuobbj547rp"><path d="M299.66,165.11c5.49-4.91,8.27-12.52,6.93-19.78-.15-1.04-.43-2.06-.73-3.09,.51,.94,.88,1.95,1.2,2.98,2.19,7.3-.89,15.87-7.4,19.89h0Z" style="fill: rgb(255, 255, 255); opacity: 0.3; transform-origin: 303.71px 153.675px;" class="animable"></path></g></g><g id="elz63zmjs4wl"><g style="opacity: 0.2; transform-origin: 217.193px 183.033px;" class="animable"><path d="M209.46,192.35c.99,.2,1.99,.4,3,.36,1.01-.04,2.04-.35,2.77-1.05,1.02-.98,1.26-2.5,1.42-3.9,.44-3.81,.7-7.65,.97-11.47,.77,1.77,1.81,3.42,3.09,4.87,.41,.46,.93,.94,1.54,.88,.61-.06,1.03-.64,1.32-1.18,.95-1.8,1.42-3.84,1.35-5.88l-10.31-1.63-5.14,4.54v14.47Z" id="elzeg22kkmbs" class="animable" style="transform-origin: 217.193px 183.033px;"></path></g></g><g id="elqfe7tr5vsr" class="animable" style="transform-origin: 222.417px 158.608px;"><path d="M258.72,177.33c.65-4-3.62-5.45-5.08-5.73-1.47-.28-3.05-.24-4.33-1l-.03-.02c-1.4-.84-1.86-2.65-1.19-4.14,1.8-3.97,2.75-8.39,2.63-13.06-.4-15.62-13.09-28.45-28.71-29.01-16.97-.61-30.91,12.96-30.91,29.79,0,5.41,1.45,10.48,3.97,14.85,.11,.9-.03,1.76-.66,2.4-1.31,1.35-3.62,.58-5.39,1.2-1.41,.49-3.05,2.37-2.97,3.86l17.17,.2c0,4.6,1.22,9.2,3.56,13.15,.57,.96,1.23,1.92,2.18,2.52,.95,.6,2.25,.75,3.17,.12,1.1-.76,1.29-2.29,1.37-3.63,.24-4.01,.49-8.02,.73-12.03h1.18c.67,1.45,1.47,2.83,2.41,4.12,.44,.6,.95,1.21,1.67,1.4,1.52,.39,2.76-1.38,2.91-2.95,.08-.81,.01-1.65,.02-2.47l36.3,.42Z" style="fill: rgb(231, 40, 61); transform-origin: 222.417px 158.608px;" id="el5olsrbu2uff" class="animable"></path><g id="el8phq6dfhlcv"><g style="opacity: 0.3; transform-origin: 216.393px 142.928px;" class="animable"><path d="M231.13,130.37c-2.27-1.55-6.89-2.9-12.15-2.25-6.86,.3-12.2,3.26-15.89,7.61-3.69,4.34-5.46,10.26-4.76,15.92,.25,1.99,.88,4.1,2.49,5.3,1.99,1.49,4.9,1.1,6.98-.26,2.08-1.35,3.51-3.48,4.9-5.53,1.38-2.06,2.83-4.17,4.93-5.5,2.79-1.76,6.26-1.86,9.48-2.56,3.22-.7,6.69-2.5,7.38-5.72,.58-2.69-1.09-5.46-3.37-7.01Z" style="fill: rgb(255, 255, 255); transform-origin: 216.393px 142.928px;" id="elhj3jdjw1qyj" class="animable"></path></g></g><g id="elxdhcdhaapgo"><path d="M240.3,169.14c5.49-4.91,8.27-12.52,6.93-19.78-.15-1.04-.43-2.06-.73-3.09,.51,.94,.88,1.95,1.2,2.98,2.19,7.3-.89,15.87-7.4,19.89h0Z" style="fill: rgb(255, 255, 255); opacity: 0.3; transform-origin: 244.35px 157.705px;" class="animable"></path></g></g><g id="elodc4h4985v9" class="animable" style="transform-origin: 156.008px 267.564px;"><g id="elzoxsdnrzwho" class="animable" style="transform-origin: 156.008px 267.564px;"><path d="M193.19,286.72c.67-4.1-3.7-5.58-5.21-5.87s-3.12-.24-4.44-1.02l-.03-.02c-1.44-.86-1.91-2.72-1.22-4.24,1.84-4.06,2.82-8.59,2.69-13.37-.41-16-13.4-29.13-29.4-29.7-17.37-.62-31.65,13.28-31.65,30.51,0,5.54,1.48,10.73,4.06,15.21,.11,.92-.03,1.8-.67,2.46-1.34,1.38-3.7,.59-5.52,1.23-1.45,.51-3.12,2.42-3.04,3.95l17.58,.2c0,4.71,1.25,9.42,3.65,13.47,.58,.99,1.26,1.96,2.23,2.58,.97,.61,2.3,.77,3.25,.12,1.13-.78,1.32-2.35,1.4-3.72,.25-4.11,.5-8.21,.75-12.32h1.21c.68,1.49,1.51,2.9,2.47,4.21,.45,.61,.97,1.24,1.71,1.43,1.56,.4,2.83-1.42,2.98-3.02,.08-.83,.01-1.69,.02-2.53l37.17,.43Z" style="fill: rgb(231, 40, 61); transform-origin: 156.008px 267.564px;" id="elg1n7zjcjibq" class="animable"></path><g id="ele3glcrabekn"><g style="opacity: 0.3; transform-origin: 149.846px 251.489px;" class="animable"><path d="M164.93,238.63c-2.33-1.59-7.06-2.97-12.44-2.3-7.03,.3-12.49,3.34-16.27,7.79-3.78,4.45-5.59,10.51-4.87,16.3,.25,2.04,.9,4.2,2.55,5.43,2.03,1.52,5.02,1.12,7.15-.26,2.13-1.39,3.6-3.56,5.01-5.67,1.42-2.11,2.9-4.27,5.05-5.63,2.85-1.8,6.41-1.91,9.71-2.62,3.3-.72,6.85-2.56,7.56-5.86,.59-2.75-1.12-5.59-3.45-7.18Z" style="fill: rgb(255, 255, 255); transform-origin: 149.846px 251.489px;" id="elzqvg1gx3f5" class="animable"></path></g></g><g id="el1turdnmknu2"><path d="M174.33,278.34c5.63-5.02,8.49-12.82,7.1-20.26-.16-1.07-.44-2.11-.75-3.16,.52,.96,.9,2,1.23,3.05,2.23,7.48-.92,16.24-7.58,20.37h0Z" style="fill: rgb(255, 255, 255); opacity: 0.3; transform-origin: 178.475px 266.63px;" class="animable"></path></g></g><g id="elorikemmrle"><g style="opacity: 0.5; transform-origin: 156.008px 267.564px;" class="animable"><path d="M193.19,286.72c.67-4.1-3.7-5.58-5.21-5.87s-3.12-.24-4.44-1.02l-.03-.02c-1.44-.86-1.91-2.72-1.22-4.24,1.84-4.06,2.82-8.59,2.69-13.37-.41-16-13.4-29.13-29.4-29.7-17.37-.62-31.65,13.28-31.65,30.51,0,5.54,1.48,10.73,4.06,15.21,.11,.92-.03,1.8-.67,2.46-1.34,1.38-3.7,.59-5.52,1.23-1.45,.51-3.12,2.42-3.04,3.95l17.58,.2c0,4.71,1.25,9.42,3.65,13.47,.58,.99,1.26,1.96,2.23,2.58,.97,.61,2.3,.77,3.25,.12,1.13-.78,1.32-2.35,1.4-3.72,.25-4.11,.5-8.21,.75-12.32h1.21c.68,1.49,1.51,2.9,2.47,4.21,.45,.61,.97,1.24,1.71,1.43,1.56,.4,2.83-1.42,2.98-3.02,.08-.83,.01-1.69,.02-2.53l37.17,.43Z" style="fill: rgb(255, 255, 255); transform-origin: 156.008px 267.564px;" id="elimkifoqijv" class="animable"></path></g></g></g><path d="M207.57,132.22c-6.32,5.45-10.18,13.47-10.53,21.79,0,.56-.01,1.12-.03,1.68-.18-.95-.29-2.39-.33-3.37-.05-7.94,4.09-15.91,10.9-20.1h0Z" style="fill: rgb(255, 255, 255); transform-origin: 202.13px 143.955px;" id="elnranj6e7h8" class="animable"></path><path d="M270.56,128.72c-6.32,5.45-10.18,13.47-10.53,21.79,0,.56-.01,1.12-.03,1.68-.18-.95-.29-2.39-.33-3.37-.05-7.94,4.09-15.91,10.9-20.1h0Z" style="fill: rgb(255, 255, 255); transform-origin: 265.12px 140.455px;" id="elyyr0begbo1" class="animable"></path><g id="elisib8lvax2d" class="animable" style="transform-origin: 318.84px 414.505px;"><g id="el0elfmu83f0sv" class="animable" style="transform-origin: 318.84px 414.505px;"><g id="el0kdrp2a9ja8a" class="animable" style="transform-origin: 318.84px 414.505px;"><g id="elwhdpaicyu0c" class="animable" style="transform-origin: 318.84px 414.505px;"><path d="M332.49,429.88c3.04-3.61,4.87-8.27,4.87-13.36,0-11.47-9.3-20.77-20.77-20.77s-20.77,9.3-20.77,20.77c0,6.87,3.34,12.96,8.49,16.74l37.55-.09c-1.83-2.72-6.68-2.86-9.37-3.3Z" style="fill: rgb(231, 40, 61); transform-origin: 318.84px 414.505px;" id="elv9vnz6wx78" class="animable"></path><g id="elpz30mf276vp"><path d="M328.88,427.42c4.7-4.46,6.46-11,4.67-17.23,3.31,5.7,1.06,13.98-4.67,17.23h0Z" style="fill: rgb(255, 255, 255); opacity: 0.3; transform-origin: 331.984px 418.805px;" class="animable"></path></g></g><g id="el2c2ydp5v1pl"><g style="opacity: 0.3; transform-origin: 312.844px 410.195px;" class="animable"><path d="M323.94,400.73c-1.71-1.17-5.19-2.18-9.15-1.69-5.17,.22-9.19,2.46-11.97,5.73s-4.11,7.73-3.59,11.99c.19,1.5,.66,3.09,1.88,4,1.5,1.12,3.69,.83,5.26-.19,1.57-1.02,2.65-2.62,3.69-4.17s2.14-3.14,3.72-4.14c2.1-1.33,4.72-1.4,7.14-1.93,2.43-.53,5.04-1.88,5.56-4.31,.44-2.03-.82-4.11-2.54-5.28Z" style="fill: rgb(255, 255, 255); transform-origin: 312.844px 410.195px;" id="elhs8j0pt5uyb" class="animable"></path></g></g></g><g id="ely5riwj7fd5h"><g style="opacity: 0.5; transform-origin: 318.84px 414.505px;" class="animable"><path d="M332.49,429.88c3.04-3.61,4.87-8.27,4.87-13.36,0-11.47-9.3-20.77-20.77-20.77s-20.77,9.3-20.77,20.77c0,6.87,3.34,12.96,8.49,16.74l37.55-.09c-1.83-2.72-6.68-2.86-9.37-3.3Z" style="fill: rgb(255, 255, 255); transform-origin: 318.84px 414.505px;" id="el8n3johzlh3n" class="animable"></path></g></g></g><path d="M305.57,402.51c-4.73,5.52-6.44,12.96-4.62,19.99-3.31-6.55-1.22-15.56,4.62-19.99h0Z" style="fill: rgb(255, 255, 255); transform-origin: 302.474px 412.505px;" id="elt0l9pjhr1i" class="animable"></path></g><g id="elydldmqt6z8" class="animable" style="transform-origin: 377.504px 397.735px;"><g id="eldqe7qqb2dhe" class="animable" style="transform-origin: 377.504px 397.735px;"><g id="elx0rsczpft1" class="animable" style="transform-origin: 377.504px 397.735px;"><path d="M417.51,428.36c-1.54-2.32-4.12-3.71-6.67-4.81-4.15-1.79-8.53-3.06-13-3.79,5.04-5.99,8.08-13.72,8.08-22.17,0-19.04-15.43-34.47-34.47-34.47s-34.47,15.43-34.47,34.47c0,11.41,5.55,21.52,14.08,27.79,.44,1.43,.29,3.04-.43,4.36-.83,1.51-2.4,1.46-4.11,1.7,6.69,.01,13.38,.12,20.06,.27l50.37,.64c1.27-.78,1.37-2.75,.55-3.99Z" style="fill: rgb(231, 40, 61); transform-origin: 377.504px 397.735px;" id="el6w0vhnwjbd8" class="animable"></path><g id="elukt0a52go4"><g style="opacity: 0.5; transform-origin: 377.504px 397.735px;" class="animable"><path d="M417.51,428.36c-1.54-2.32-4.12-3.71-6.67-4.81-4.15-1.79-8.53-3.06-13-3.79,5.04-5.99,8.08-13.72,8.08-22.17,0-19.04-15.43-34.47-34.47-34.47s-34.47,15.43-34.47,34.47c0,11.41,5.55,21.52,14.08,27.79,.44,1.43,.29,3.04-.43,4.36-.83,1.51-2.4,1.46-4.11,1.7,6.69,.01,13.38,.12,20.06,.27l50.37,.64c1.27-.78,1.37-2.75,.55-3.99Z" style="fill: rgb(255, 255, 255); transform-origin: 377.504px 397.735px;" id="el77qa84m3egq" class="animable"></path></g></g><g id="elzh6zj0t33gg"><path d="M391.85,415.68c6.99-6.03,10.51-15.66,8.72-24.75-.21-1.3-.57-2.58-.97-3.85,.61,1.18,1.07,2.45,1.45,3.74,2.63,9.13-1.18,19.7-9.2,24.86h0Z" style="fill: rgb(255, 255, 255); opacity: 0.3; transform-origin: 396.863px 401.38px;" class="animable"></path></g></g><g id="elcnzr965zk7c"><g style="opacity: 0.3; transform-origin: 365.232px 387.083px;" class="animable"><path d="M383.66,371.38c-2.84-1.94-8.62-3.63-15.19-2.81-8.58,.37-15.25,4.08-19.87,9.51-4.61,5.43-6.83,12.83-5.95,19.91,.31,2.49,1.1,5.13,3.11,6.63,2.48,1.86,6.13,1.37,8.73-.32,2.6-1.69,4.39-4.35,6.12-6.92,1.73-2.58,3.54-5.22,6.17-6.87,3.48-2.2,7.83-2.33,11.85-3.2,4.03-.88,8.36-3.13,9.23-7.15,.72-3.36-1.37-6.83-4.21-8.76Z" style="fill: rgb(255, 255, 255); transform-origin: 365.232px 387.083px;" id="el8wj6g90cuo4" class="animable"></path></g></g></g><path d="M348.68,378.72c-4.73,5.52-6.44,12.96-4.62,19.99-3.31-6.55-1.22-15.56,4.62-19.99h0Z" style="fill: rgb(255, 255, 255); transform-origin: 345.584px 388.715px;" id="elbbaulsu4o46" class="animable"></path></g><g id="el67wncd6vm0k" class="animable" style="transform-origin: 185.675px 157.363px;"><path d="M183.15,159.85c-.21-10.26-1.7-15.02-9.61-21.26l1.24-1.57c8.61,6.79,10.16,12.51,10.37,22.78l-2,.04Z" style="fill: rgb(38, 50, 56); transform-origin: 179.345px 148.435px;" id="elbaspgmgxouf" class="animable"></path><g id="eldn40w7y4e2u" class="animable" style="transform-origin: 185.852px 166.975px;"><path d="M197.77,166.59c.38-4.19-1.92-8.8-5.94-10.04-2.7-.83-5.81,.08-7.73,2.13v-.02c-2.95-.72-6.12,.82-7.96,2.84-1.84,2.01-2.63,4.93-2.07,7.6,.39,1.88,1.42,3.6,2.76,4.97,3.25,3.32,8.48,4.52,12.86,2.96,4.37-1.56,7.66-5.81,8.07-10.43Z" style="fill: rgb(38, 50, 56); transform-origin: 185.852px 166.975px;" id="ela5t9tb0bdh" class="animable"></path><g id="elc30ldfvnvih"><g style="opacity: 0.3; transform-origin: 185.852px 166.975px;" class="animable"><path d="M197.77,166.59c.38-4.19-1.92-8.8-5.94-10.04-2.7-.83-5.81,.08-7.73,2.13v-.02c-2.95-.72-6.12,.82-7.96,2.84-1.84,2.01-2.63,4.93-2.07,7.6,.39,1.88,1.42,3.6,2.76,4.97,3.25,3.32,8.48,4.52,12.86,2.96,4.37-1.56,7.66-5.81,8.07-10.43Z" style="fill: rgb(255, 255, 255); transform-origin: 185.852px 166.975px;" id="elzixaezmr57" class="animable"></path></g></g><g id="elho5zgvb6kci"><g style="opacity: 0.4; transform-origin: 180.182px 167.045px;" class="animable"><path d="M182.49,160.47c-2.25,.13-4.38,1.53-5.39,3.54-1.01,2.01-.86,4.56,.38,6.43,.76,1.16,3.37,3.18,3.37,3.18,0,0,3.05-3.05,3.08-3.19-1.83-.68-3.24-2.38-3.58-4.3-.34-1.92,.41-4,1.9-5.26" style="fill: rgb(255, 255, 255); transform-origin: 180.182px 167.045px;" id="el08izyrmov44" class="animable"></path></g></g></g></g><path d="M56.06,431.24c0,7.25,5.88,13.14,13.14,13.14h9.78l4.75,3.82H416.51l4.75-3.82h9.55c7.25,0,13.14-5.88,13.14-13.14H56.06Z" style="fill: rgb(38, 50, 56); transform-origin: 250.005px 439.72px;" id="el29dnn02tu95" class="animable"></path></g></g><defs>     <filter id="active" height="200%">         <feMorphology in="SourceAlpha" result="DILATED" operator="dilate" radius="2"></feMorphology>                <feFlood flood-color="#32DFEC" flood-opacity="1" result="PINK"></feFlood>        <feComposite in="PINK" in2="DILATED" operator="in" result="OUTLINE"></feComposite>        <feMerge>            <feMergeNode in="OUTLINE"></feMergeNode>            <feMergeNode in="SourceGraphic"></feMergeNode>        </feMerge>    </filter>    <filter id="hover" height="200%">        <feMorphology in="SourceAlpha" result="DILATED" operator="dilate" radius="2"></feMorphology>                <feFlood flood-color="#ff0000" flood-opacity="0.5" result="PINK"></feFlood>        <feComposite in="PINK" in2="DILATED" operator="in" result="OUTLINE"></feComposite>        <feMerge>            <feMergeNode in="OUTLINE"></feMergeNode>            <feMergeNode in="SourceGraphic"></feMergeNode>        </feMerge>            <feColorMatrix type="matrix" values="0   0   0   0   0                0   1   0   0   0                0   0   0   0   0                0   0   0   1   0 "></feColorMatrix>    </filter></defs></svg>